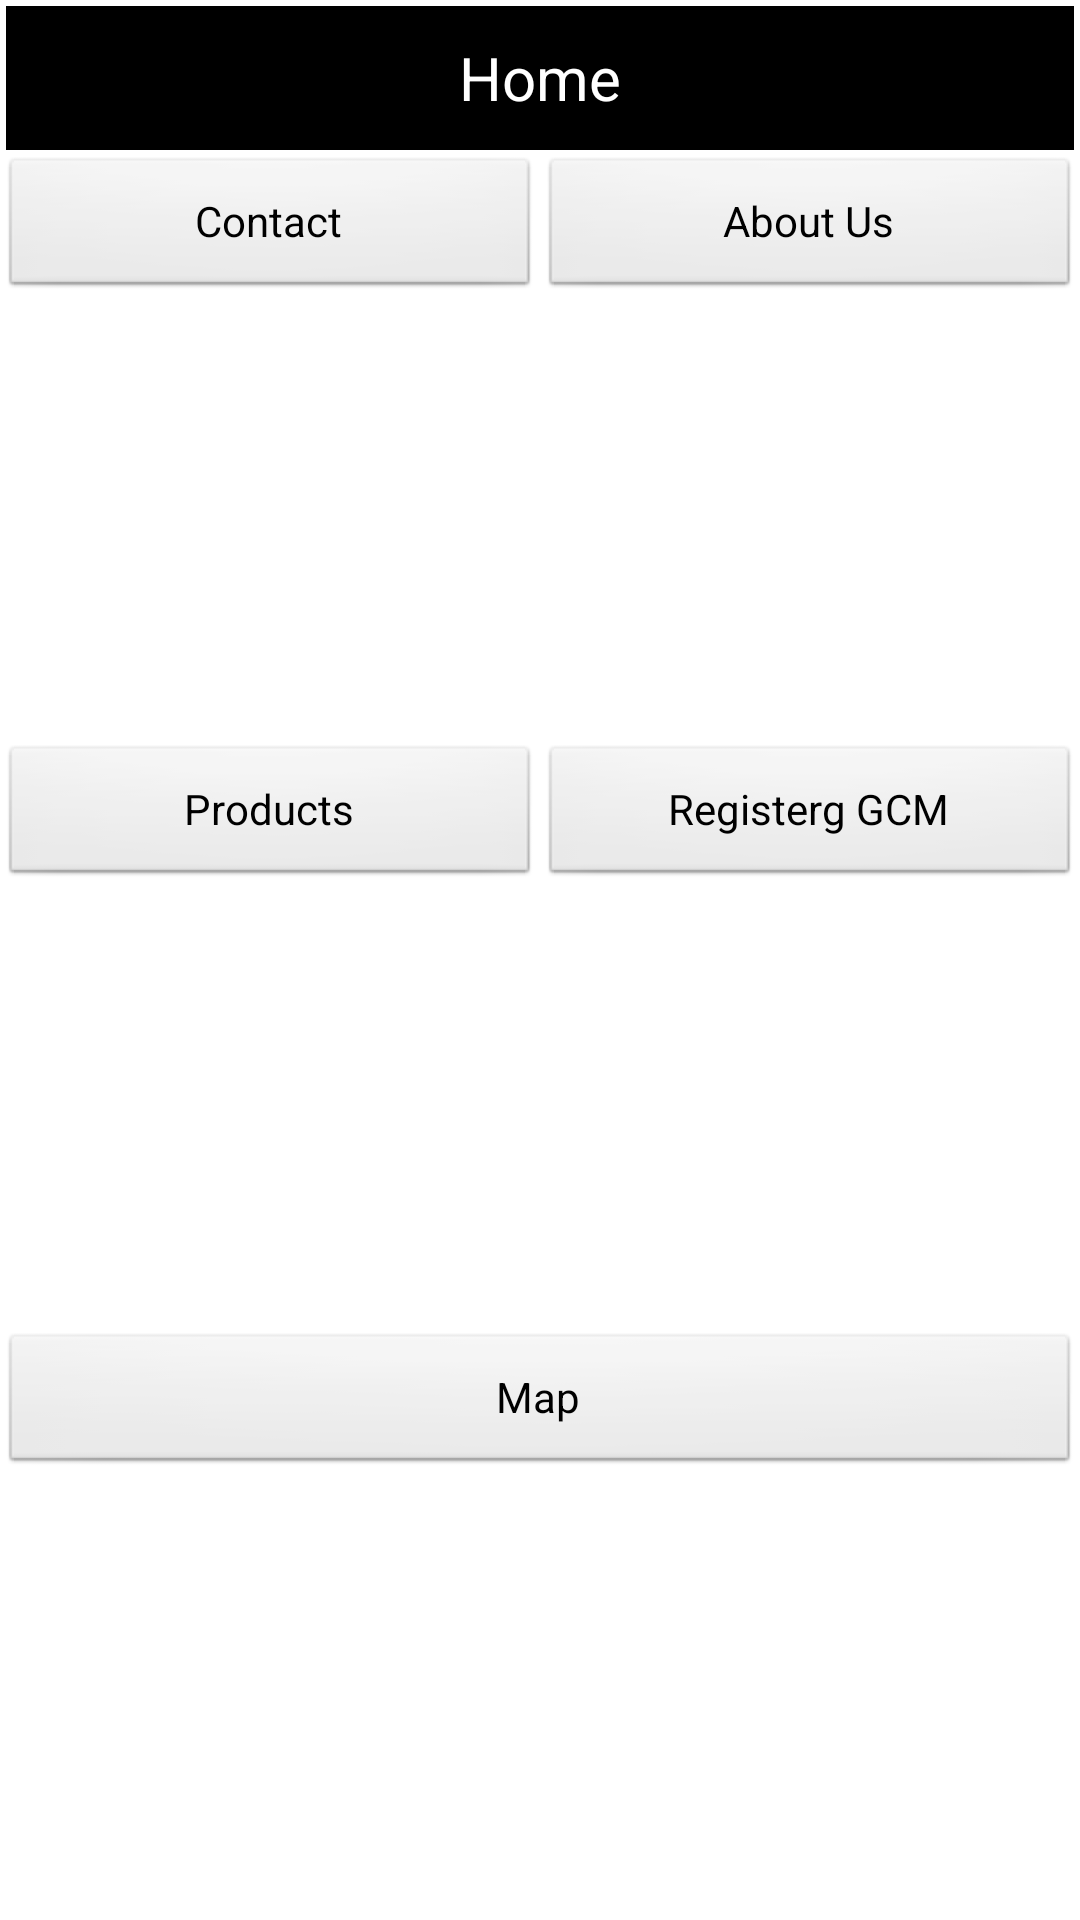

Layout XML and referenced resources for this Android screen:
<!-- AndroidManifest.xml: application theme AppTheme -->
<!-- res/layout/activity_home.xml -->
<?xml version="1.0" encoding="utf-8"?>
<LinearLayout xmlns:android="http://schemas.android.com/apk/res/android"
    android:layout_width="match_parent"
    android:layout_height="match_parent"
    android:orientation="vertical">

    <RelativeLayout style="@style/MyActionBar">

        <TextView
            style="@style/MyActionBarTitle"
            android:text="Home" />

    </RelativeLayout>


    <LinearLayout
        android:layout_width="match_parent"
        android:layout_height="match_parent"
        android:layout_weight="1"
        android:orientation="vertical">

        <LinearLayout
            android:layout_width="match_parent"
            android:layout_height="match_parent"
            android:layout_weight="1"
            android:orientation="horizontal">

            <Button
                android:layout_width="match_parent"
                android:layout_height="wrap_content"
                android:layout_weight="1"
                android:onClick="onClick_contact"
                android:text="Contact" />

            <Button
                android:id="@+id/home_button_aboutus"
                android:layout_width="match_parent"
                android:layout_height="wrap_content"
                android:layout_weight="1"
                android:onClick="onClick_about"
                android:text="@string/label_button_about" />
        </LinearLayout>

        <LinearLayout
            android:layout_width="match_parent"
            android:layout_height="match_parent"
            android:layout_weight="1"
            android:orientation="horizontal">

            <Button
                android:layout_width="match_parent"
                android:layout_height="wrap_content"
                android:layout_weight="1"
                android:onClick="onClick_products"
                android:text="Products" />

            <Button
                android:layout_width="match_parent"
                android:layout_height="wrap_content"
                android:layout_weight="1"
                android:onClick="onClick_gcm"
                android:text="Registerg GCM" />


        </LinearLayout>

        <LinearLayout
            android:layout_width="match_parent"
            android:layout_height="match_parent"
            android:layout_weight="1"
            android:orientation="horizontal">

            <Button
                android:layout_width="match_parent"
                android:layout_height="wrap_content"
                android:layout_weight="1"
                android:onClick="onClick_map"
                android:text="Map" />


        </LinearLayout>
    </LinearLayout>
</LinearLayout>
<!-- resources referenced by this layout -->
<resources>
  <string name="label_button_about">About Us</string>
  <style name="MyActionBar">
          <item name="android:background">@color/black</item>
          <item name="android:layout_margin">2dp</item>
          <item name="android:layout_height">?android:attr/actionBarSize</item>
          <item name="android:layout_width">match_parent</item>
      </style>
  <style name="MyActionBarTitle">
          <item name="android:layout_height">wrap_content</item>
          <item name="android:layout_width">wrap_content</item>
          <item name="android:textColor">@color/white</item>
          <item name="android:layout_centerInParent">true</item>
          <item name="android:textSize">20sp</item>
      </style>
  <style name="AppTheme" parent="@android:style/Theme.Black.NoTitleBar">
          <item name="android:windowBackground">@color/white</item>
      </style>
  <color name="black">#000000</color>
  <color name="white">#FFFFFF</color>
</resources>
